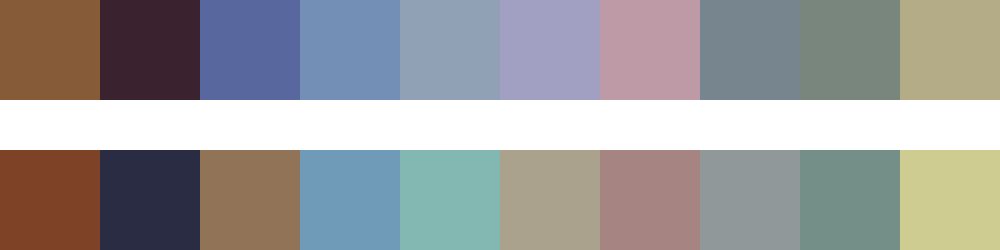

Source data for this figure (header and first rows):
#865c38	#3a232e	#58679d	#748fb6	#90a1b5	#a19fc2	#be99a6	#76858e	#79867d	#b4ac87
#7e4226	#292c42	#917358	#6f9bb8	#82b8b1	#aba28d	#a68481	#909899	#748e88	#cecc90
